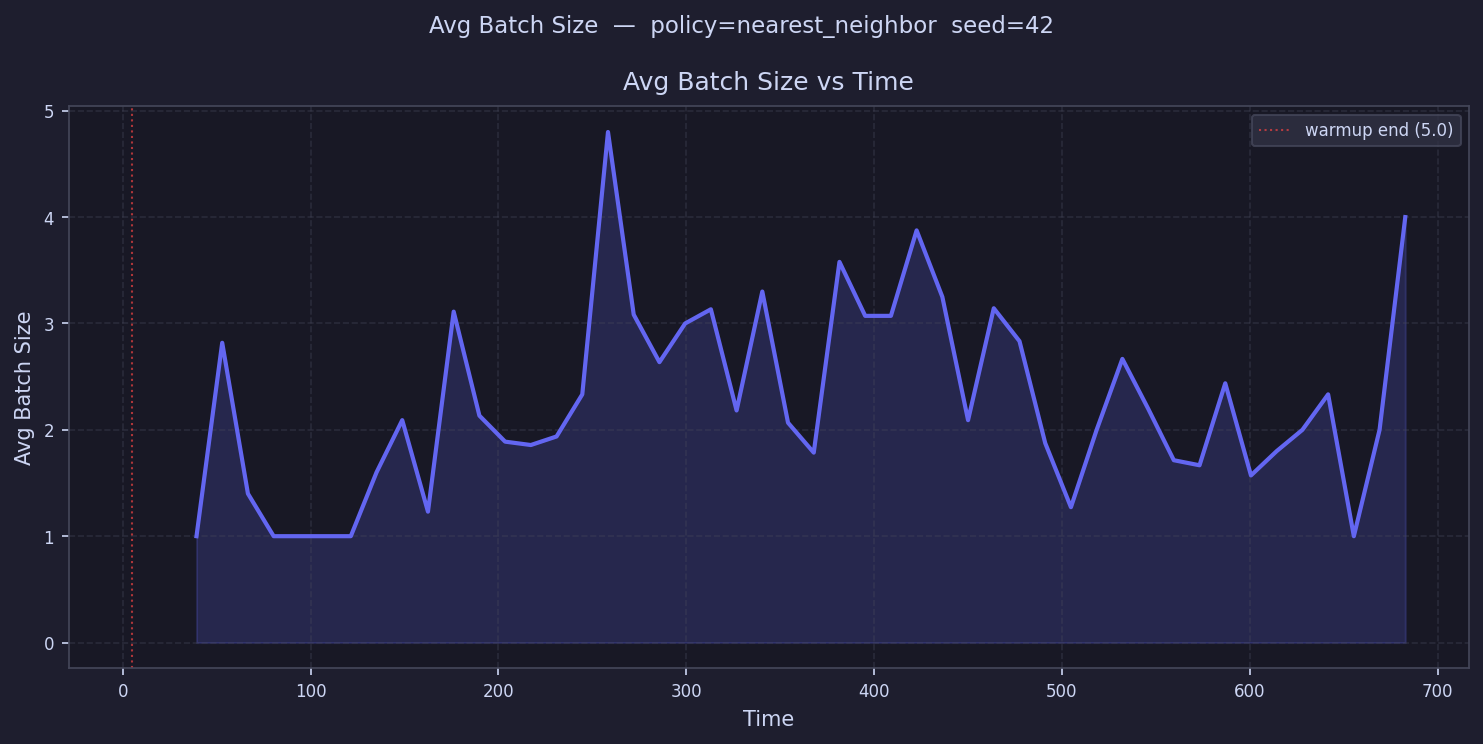

The file beside this chart, header and first rows:
time, avg_batch_size
11.85, 
25.54, 
39.23, 1.0
52.92, 2.818
66.62, 1.4
80.31, 1.0
94, 
107.7, 1.0
121.4, 1.0
135.1, 1.6
148.8, 2.091
162.5, 1.231
176.2, 3.111
189.9, 2.133
203.5, 1.889
217.2, 1.857
230.9, 1.938
244.6, 2.333
258.3, 4.8
272, 3.083
285.7, 2.636
299.4, 3.0
313.1, 3.133
326.8, 2.182
340.5, 3.3
354.2, 2.067
367.9, 1.786
381.6, 3.579
395.2, 3.071
408.9, 3.071
422.6, 3.875
436.3, 3.25
450, 2.091
463.7, 3.143
477.4, 2.833
491.1, 1.875
504.8, 1.273
518.5, 2.0
532.2, 2.667
545.9, 2.2
559.6, 1.714
573.2, 1.667
586.9, 2.438
600.6, 1.571
614.3, 1.8
628, 2.0
641.7, 2.333
655.4, 1.0
669.1, 2.0
682.8, 4.0
